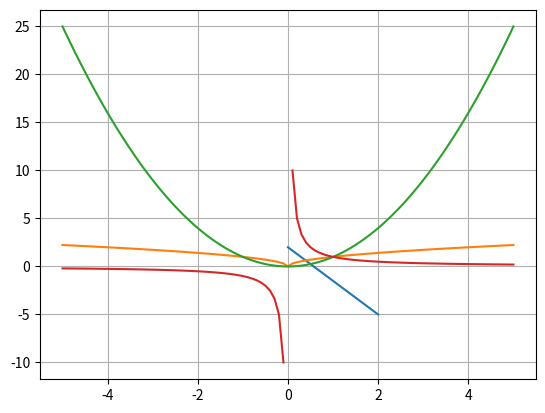

The script that saved this image:
#!/usr/bin/env python3
# -*- coding:utf-8 -*-
import matplotlib.pyplot as plt
from math import sqrt

Xlist = [2, 0]
Ylist = [-5, 2]
plt.plot(Xlist, Ylist)
plt.show()


def f(x):
    if x >= 0:
        return sqrt(x)
    else:
        return sqrt(-x)


Xlist = plt.np.linspace(-5, 5, 101)
Ylist = [f(x) for x in Xlist]
plt.plot(Xlist, Ylist)
plt.grid()
plt.show()


def f(x):
    return x**2


Xlist = plt.np.linspace(-5, 5, 101)
Ylist = [f(x) for x in Xlist]
plt.plot(Xlist, Ylist)
plt.grid()
plt.show()


def f(x):
    return 1/x


Xlist = plt.np.linspace(-5, 5, 101)
Ylist = [f(x) for x in Xlist]
plt.plot(Xlist, Ylist)
plt.grid()
plt.show()
